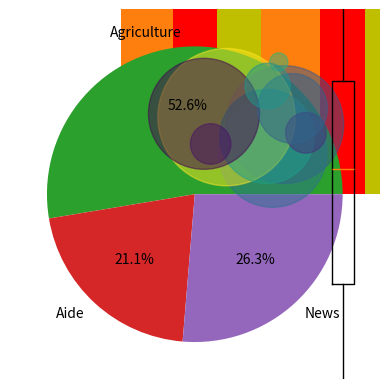

Python code for this plot:
import matplotlib.pyplot as plt 
import numpy as np 

data = [25., 5., 150., 100.] 
x_values = range(len(data)) 
plt.bar(x_values, data) 

plt.show() 

plt.bar(x_values, data, width=1.)  

plt.show() 
    

        
        
data = [ [8., 57., 22., 10.], 
            [16., 7., 32., 40.],
           ] 

 
import matplotlib.pyplot as plt2 
x_values1 = np.arange(4) 
plt2.bar(x_values1 + 0.00, data[0], color='r', width=0.30) 
plt2.bar(x_values1 + 0.30, data[1], color='y', width=0.30) 

plt2.show() 
    
    
import numpy as np 
import matplotlib.pyplot as plt 

data = np.random.randn(50) 

plt.boxplot(data) 
plt.show() 
    
    
import matplotlib.pyplot as plt 
data = [500, 200, 250] 

labels = ["Agriculture", "Aide", "News"] 

plt.pie(data, labels=labels,autopct='%1.1f%%') 
plt.show() 
    
    
    
import numpy as np 
import matplotlib.pyplot as plt 


n = 10 
x = np.random.rand(n) 
y = np.random.rand(n) 
colors = np.random.rand(n) 
area = np.pi * (60 * np.random.rand(n))**2 

plt.scatter(x, y, s=area, c=colors, alpha=0.5) 
plt.show() 